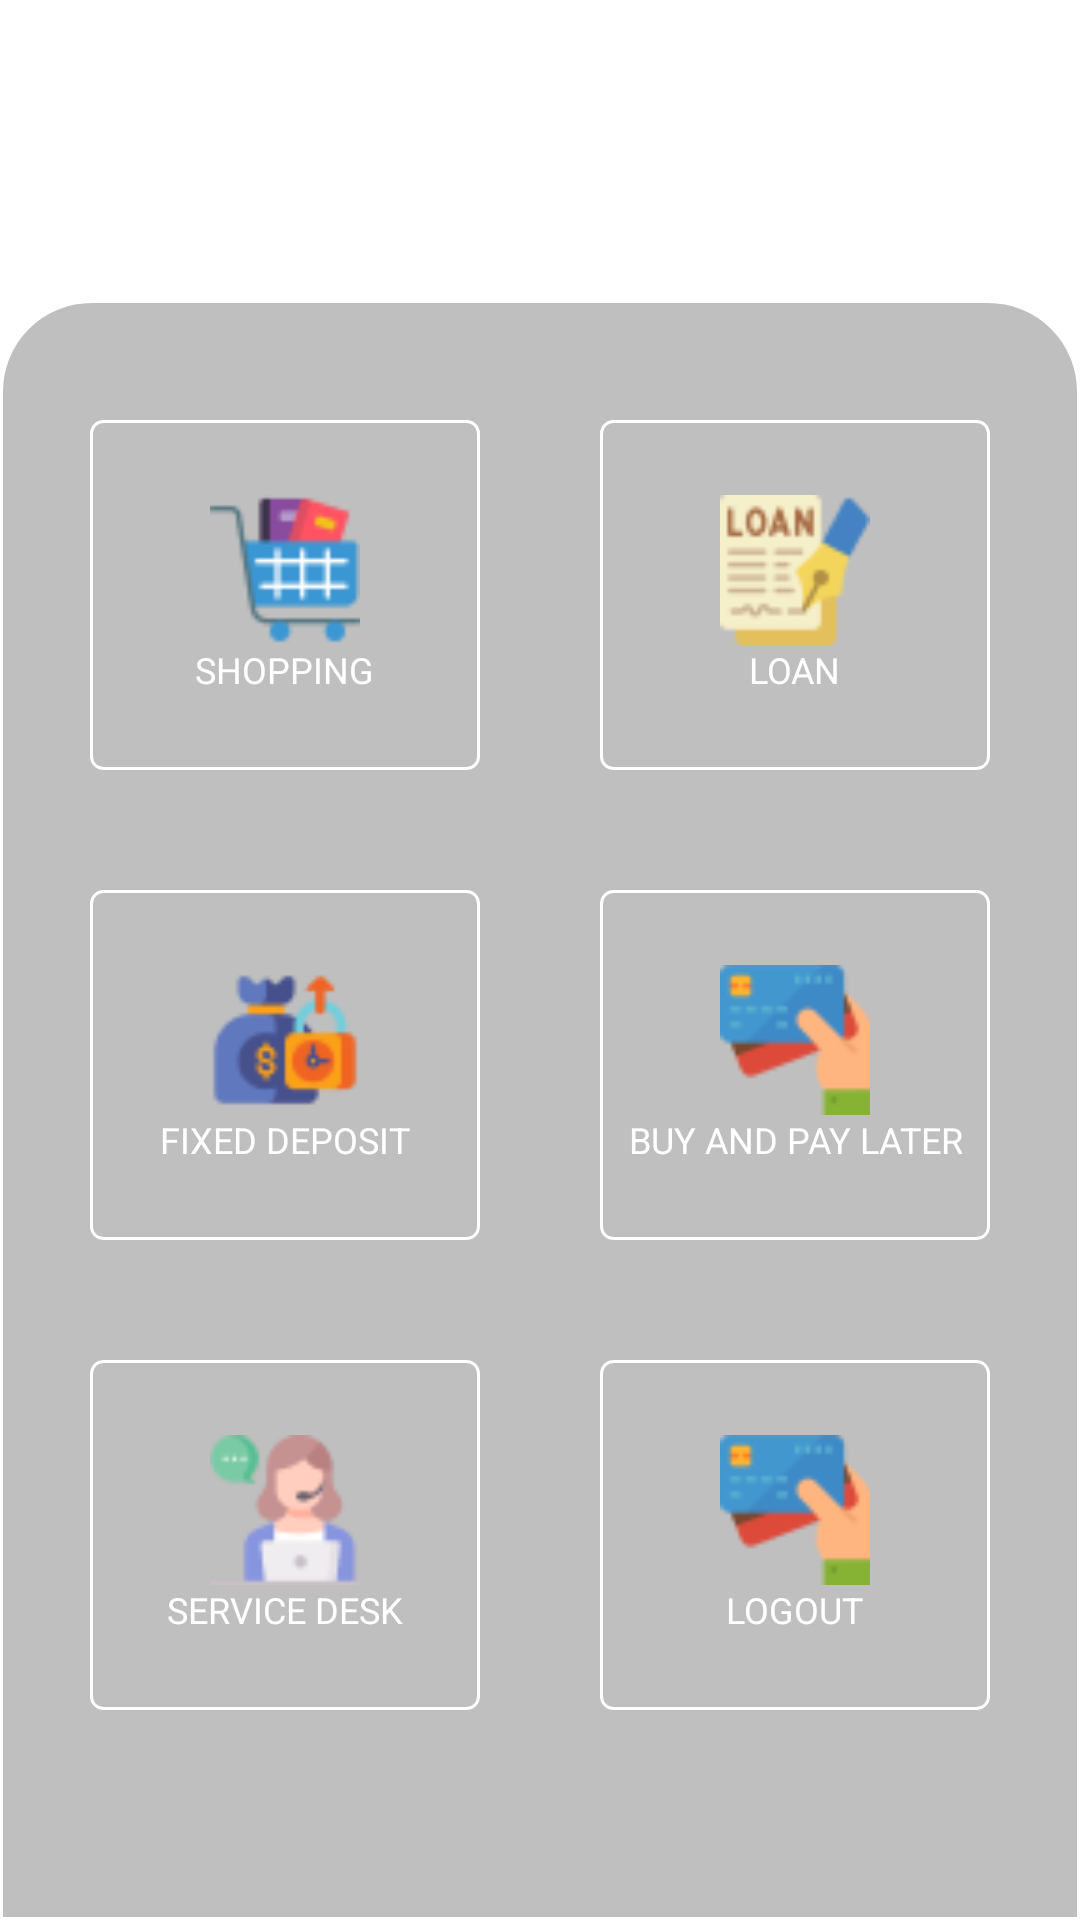

This screen was rendered from an Android layout file. Write that file and the resources it references.
<!-- AndroidManifest.xml: application theme Theme.RicoPayApp -->
<!-- res/layout/content.xml -->
<?xml version="1.0" encoding="utf-8"?>
<androidx.constraintlayout.widget.ConstraintLayout xmlns:android="http://schemas.android.com/apk/res/android"
    xmlns:tools="http://schemas.android.com/tools"
    android:layout_width="match_parent"
    android:layout_height="match_parent">
    <LinearLayout
        android:layout_width="fill_parent"
        android:layout_height="fill_parent"
        android:background="@drawable/dashboard_radius"
        android:gravity="center"
        android:layout_marginTop="100dp"
        android:orientation="vertical"

        tools:ignore="MissingConstraints">
        <LinearLayout
            android:layout_width="fill_parent"
            android:layout_height="fill_parent"
            android:layout_marginTop="20dp"
            android:layout_marginLeft="10dp"
android:layout_marginBottom="50dp"
            android:layout_marginRight="10dp"
            android:orientation="horizontal"
            android:weightSum="2">
            <LinearLayout
                android:layout_width="fill_parent"
                android:layout_weight="1"
                android:orientation="vertical"
                android:weightSum="3"
                android:layout_height="fill_parent">
                <LinearLayout
                    android:layout_width="fill_parent"
                    android:layout_weight="1"
                    android:gravity="center"
                    android:orientation="vertical"
                    android:layout_margin="20dp"
                    android:background="@drawable/tils_radius"
                    android:layout_height="fill_parent">

                    <ImageView
                        android:layout_width="50dp"
                        android:layout_height="50dp"
                        android:src="@drawable/til1"/>
                    <TextView
                        android:layout_width="wrap_content"
                        android:layout_height="wrap_content"
                        android:text="SHOPPING"
                        android:textSize="12sp"
                        android:textColor="@color/white"/>

                </LinearLayout>
                <LinearLayout
                    android:layout_width="fill_parent"
                    android:layout_weight="1"
                    android:layout_margin="20dp"
                    android:gravity="center"
                    android:orientation="vertical"
                    android:background="@drawable/tils_radius"
                    android:layout_height="fill_parent">
                    <ImageView
                        android:layout_width="50dp"
                        android:layout_height="50dp"
                        android:src="@drawable/til3"/>
                    <TextView
                        android:layout_width="wrap_content"
                        android:layout_height="wrap_content"
                        android:text="FIXED DEPOSIT"
                        android:textSize="12sp"
                        android:textColor="@color/white"/>
                </LinearLayout>
                <LinearLayout
                    android:layout_width="fill_parent"
                    android:layout_weight="1"
                    android:layout_margin="20dp"
                    android:gravity="center"
                    android:orientation="vertical"
                    android:background="@drawable/tils_radius"
                    android:layout_height="fill_parent">
                    <ImageView
                        android:layout_width="50dp"
                        android:layout_height="50dp"
                        android:src="@drawable/til4"/>
                    <TextView
                        android:layout_width="wrap_content"
                        android:layout_height="wrap_content"
                        android:text="SERVICE DESK"
                        android:textSize="12sp"
                        android:textColor="@color/white"/>
                </LinearLayout>

            </LinearLayout>
            <LinearLayout
                android:layout_width="fill_parent"
                android:layout_weight="1"
                android:weightSum="3"
                android:orientation="vertical"
                android:layout_height="fill_parent">
                <LinearLayout
                    android:layout_width="fill_parent"
                    android:layout_weight="1"
                    android:gravity="center"
                    android:orientation="vertical"
                    android:background="@drawable/tils_radius"
                    android:layout_margin="20dp"
                    android:layout_height="fill_parent">
                    <ImageView
                        android:layout_width="50dp"
                        android:layout_height="50dp"
                        android:src="@drawable/til2"/>
                    <TextView
                        android:layout_width="wrap_content"
                        android:layout_height="wrap_content"
                        android:text="LOAN"
                        android:textSize="12sp"
                        android:textColor="@color/white"/>
                </LinearLayout>
                <LinearLayout
                    android:layout_width="fill_parent"
                    android:layout_weight="1"
                    android:layout_margin="20dp"
                    android:gravity="center"
                    android:orientation="vertical"
                    android:background="@drawable/tils_radius"
                    android:layout_height="fill_parent">
                    <ImageView
                        android:layout_width="50dp"
                        android:layout_height="50dp"
                        android:src="@drawable/til6"/>
                    <TextView
                        android:layout_width="wrap_content"
                        android:layout_height="wrap_content"
                        android:gravity="center"
                        android:text="BUY AND PAY LATER"
                        android:textSize="12sp"
                        android:textColor="@color/white"/>
                </LinearLayout>
                <LinearLayout
                    android:layout_width="fill_parent"
                    android:layout_weight="1"
                    android:layout_margin="20dp"
                    android:gravity="center"
                    android:orientation="vertical"
                    android:background="@drawable/tils_radius"

                    android:layout_height="fill_parent">
                    <ImageView
                        android:layout_width="50dp"
                        android:layout_height="50dp"
                        android:src="@drawable/til6"/>
                    <TextView
                        android:layout_width="wrap_content"
                        android:layout_height="wrap_content"
                        android:text="LOGOUT"
                        android:textSize="12sp"
                        android:textColor="@color/white"/>
                </LinearLayout>
            </LinearLayout>
        </LinearLayout>



    </LinearLayout>
</androidx.constraintlayout.widget.ConstraintLayout>
<!-- resources referenced by this layout -->
<resources>
  <color name="white">#FFFFFFFF</color>
  <!-- drawable dashboard_radius (drawable) -->
  <?xml version="1.0" encoding="utf-8"?>
  <shape xmlns:android="http://schemas.android.com/apk/res/android"
      android:shape="rectangle">
  
      <stroke android:color="@color/white"
          android:width="1dp"/>
  <solid android:color="#40000000"/>
      <corners
          android:bottomRightRadius="0dp"
          android:bottomLeftRadius="0dp"
          android:topLeftRadius="30dp"
          android:topRightRadius="30dp"/>
  
  </shape>
  <!-- drawable til1: png bitmap (drawable, 1697 bytes) -->
  <!-- drawable til2: png bitmap (drawable, 1936 bytes) -->
  <!-- drawable til3: png bitmap (drawable, 2016 bytes) -->
  <!-- drawable til4: png bitmap (drawable, 1981 bytes) -->
  <!-- drawable til6: png bitmap (drawable, 1566 bytes) -->
  <!-- drawable tils_radius (drawable) -->
  <?xml version="1.0" encoding="utf-8"?>
  <shape xmlns:android="http://schemas.android.com/apk/res/android"
      android:shape="rectangle">
  
      <stroke android:color="@color/white"
          android:width="1dp"/>
  <solid android:color="#00000000"/>
      <corners
          android:bottomRightRadius="4dp"
          android:bottomLeftRadius="4dp"
          android:topLeftRadius="4dp"
          android:topRightRadius="4dp"/>
  
  </shape>
  <style name="Theme.RicoPayApp" parent="Theme.MaterialComponents.DayNight.DarkActionBar">
          
          <item name="colorPrimary">@color/purple_500</item>
          <item name="colorPrimaryVariant">@color/purple_700</item>
          <item name="colorOnPrimary">@color/white</item>
          
          <item name="colorSecondary">@color/teal_200</item>
          <item name="colorSecondaryVariant">@color/teal_700</item>
          <item name="colorOnSecondary">@color/black</item>
          
          <item name="android:statusBarColor" tools:targetApi="l">?attr/colorPrimaryVariant</item>
          
      </style>
  <color name="purple_500">#FF6200EE</color>
  <color name="purple_700">#FF3700B3</color>
  <color name="teal_200">#FF03DAC5</color>
  <color name="teal_700">#FF018786</color>
  <color name="black">#FF000000</color>
</resources>
